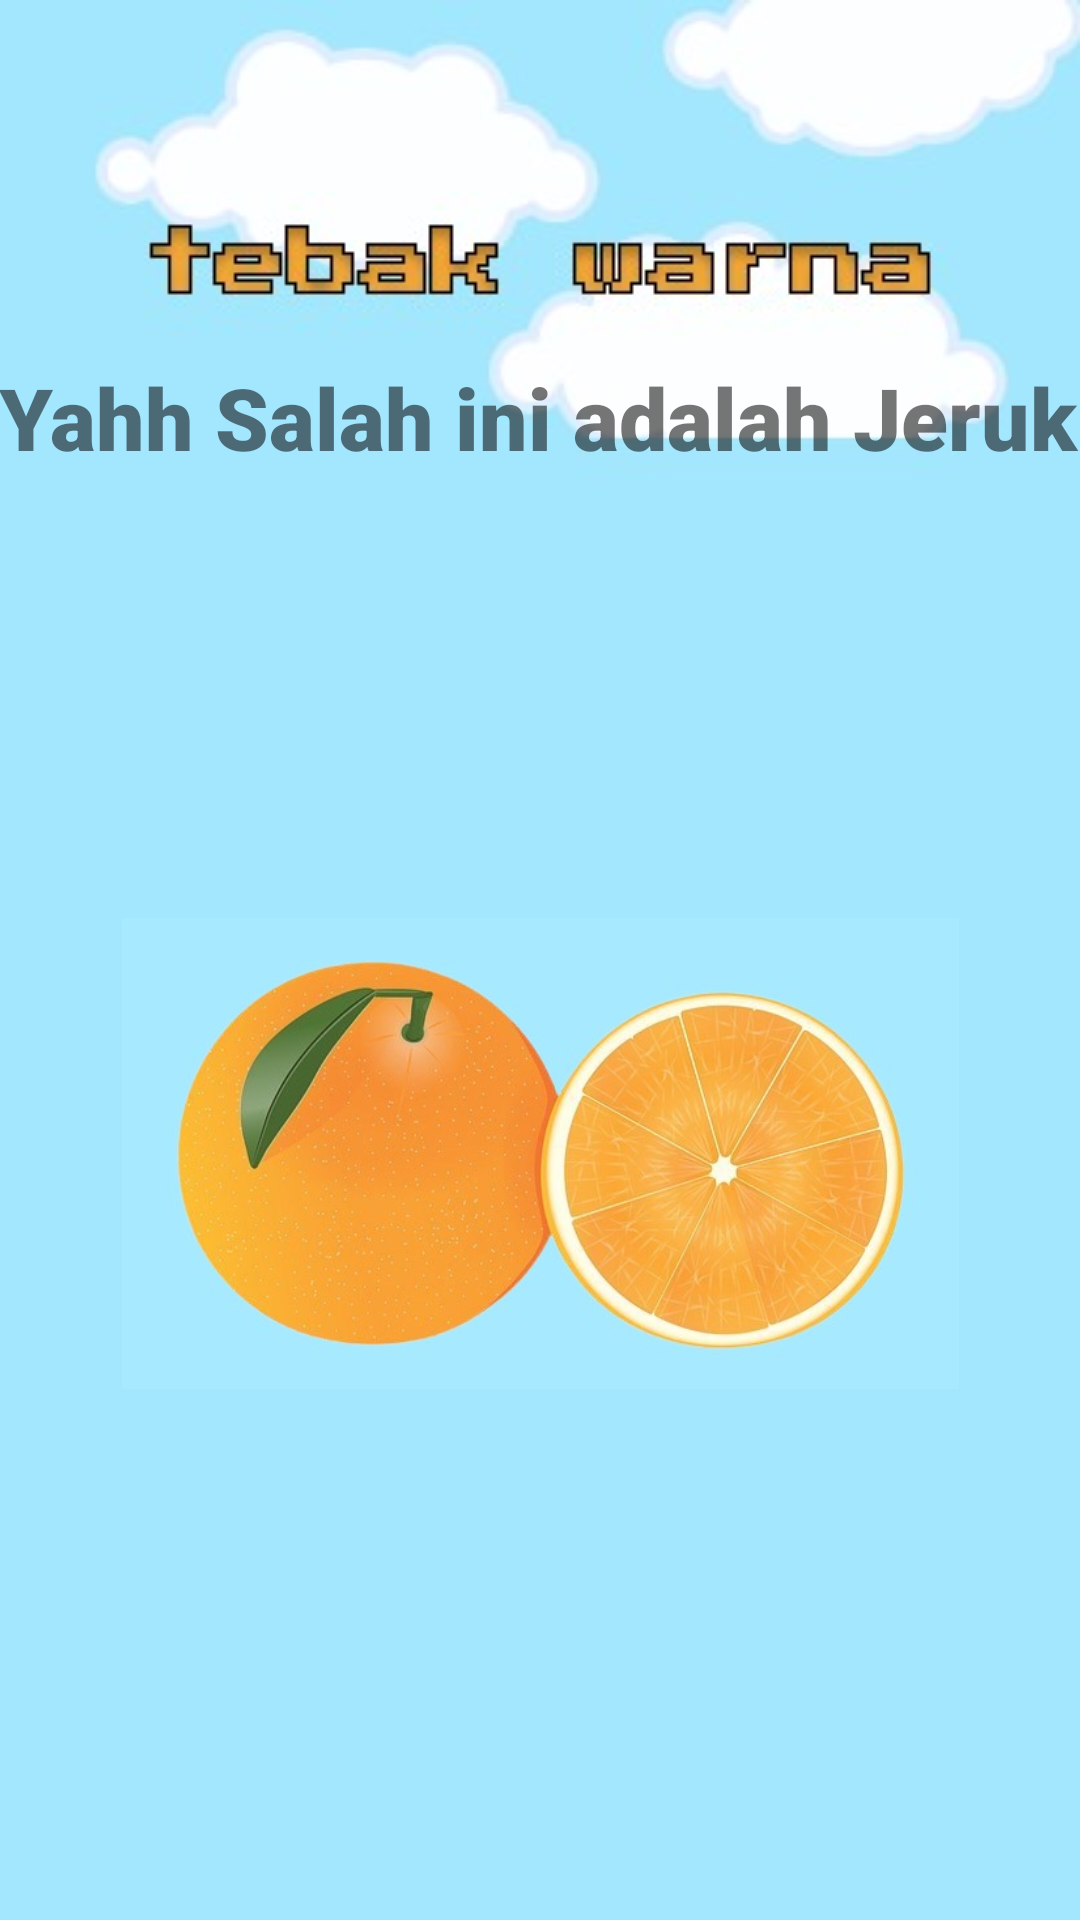

Here is an Android app screen rendered from its layout file. Give the layout XML and the strings, colors and styles it references.
<!-- AndroidManifest.xml: application theme Theme.BocaahPintar -->
<!-- res/layout/activity_jerukk.xml -->
<?xml version="1.0" encoding="utf-8"?>
<androidx.constraintlayout.widget.ConstraintLayout xmlns:android="http://schemas.android.com/apk/res/android"
    xmlns:app="http://schemas.android.com/apk/res-auto"
    xmlns:tools="http://schemas.android.com/tools"
    android:layout_width="match_parent"
    android:layout_height="match_parent"
    android:background="@drawable/tebakwarna"
    tools:context=".jerukk">

    <ImageView
        android:id="@+id/imageView4"
        android:layout_width="279dp"
        android:layout_height="191dp"
        android:layout_marginBottom="160dp"
        app:layout_constraintBottom_toBottomOf="parent"
        app:layout_constraintEnd_toEndOf="parent"
        app:layout_constraintStart_toStartOf="parent"
        app:srcCompat="@drawable/jeruk" />

    <TextView
        android:id="@+id/textView19"
        android:layout_width="362dp"
        android:layout_height="53dp"
        android:layout_marginBottom="116dp"
        android:fontFamily="sans-serif-black"
        android:text="Yahh Salah ini adalah Jeruk"
        app:autoSizeTextType="uniform"
        app:layout_constraintBottom_toTopOf="@+id/imageView4"
        app:layout_constraintEnd_toEndOf="parent"
        app:layout_constraintHorizontal_bias="0.489"
        app:layout_constraintStart_toStartOf="parent" />
</androidx.constraintlayout.widget.ConstraintLayout>
<!-- resources referenced by this layout -->
<resources>
  <!-- drawable jeruk: jpeg bitmap (drawable, 41697 bytes) -->
  <!-- drawable tebakwarna: jpeg bitmap (drawable, 11197 bytes) -->
  <style name="Theme.BocaahPintar" parent="Theme.MaterialComponents.DayNight.DarkActionBar">
          
          <item name="colorPrimary">@color/purple_500</item>
          <item name="colorPrimaryVariant">@color/purple_700</item>
          <item name="colorOnPrimary">@color/white</item>
          
          <item name="colorSecondary">@color/teal_200</item>
          <item name="colorSecondaryVariant">@color/teal_700</item>
          <item name="colorOnSecondary">@color/black</item>
          
          <item name="android:statusBarColor" tools:targetApi="l">?attr/colorPrimaryVariant</item>
          
      </style>
  <!-- not gathered from this repository: default colours our renderer supplied (Android Studio template values) -->
  <color name="purple_500">#FF6200EE</color>
  <color name="purple_700">#FF3700B3</color>
  <color name="teal_200">#FF03DAC5</color>
  <color name="teal_700">#FF018786</color>
  <color name="black">#FF000000</color>
  <color name="white">#FFFFFFFF</color>
</resources>
